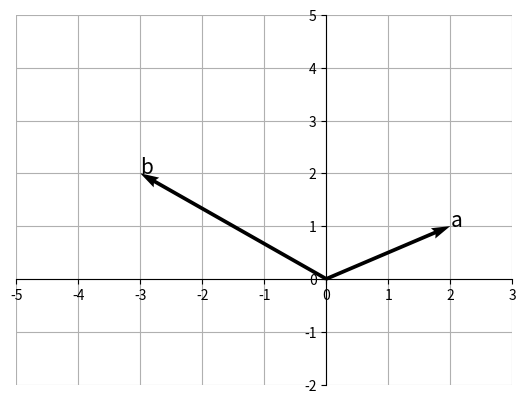

Python code for this plot:
# 랭크 : 행열을 구성하는 열벡터 중 선형 독립인 열벡터의 개수를 열랭크 라고 한다.
#        행열을 구성하는 행벡터 중 선형 독립인 행벡터의 개수를 행랭크 라고 한다.
import numpy as np
import matplotlib.pyplot as plt

A = np.array([[0, 1, 2], [1, 2, 1], [2, 7, 8]])
print(np.linalg.matrix_rank(A))

# 벡터 공간 : 같은 개수의 성분을 가진 벡터로구성도니 집합 V가 있을 때 다음 두 조건을 만족하면 벡터 집합 V를 벡터 공간 이라고 합니다.
# 벡터 u,v,w는 벡터 집합 V의 원소이며 a, b는 임의의 스칼라 입니다.

# 부분 공간 : 벡터 공간의 부분 집합인 W가 당므 3가지 만족하면 부분 공간 이라고 합니다.
# 1.영벡터가 부분 공간의 원소, 0 (= W
# 2.벡터 v1과 v2가 부분 공간 W의 원소라면 v1 + v2도 부분 공간 W의 원소입니다.
# 3.c를 실수 스ㅏㄹ라라고 할 때 부분 공간 W의 원소 v1에 ㅇ미의의 스칼라 c를 곱한 cv1도 부분 공간 W의 원소가 됩니다. 즉, 스칼라곱에 대해 닫혀 있습니다.

# 기저 벡터
a = np.array([2, 1])
b = np.array([-3, 2])

fig = plt.figure()
ax = fig.add_subplot(1, 1, 1)

ax.quiver(0, 0, a[0], a[1], angles='xy', scale_units='xy', scale=1)
ax.text(a[0], a[1], "a", size=15)

ax.quiver(0, 0, b[0], b[1], angles='xy', scale_units='xy', scale=1)
ax.text(b[0], b[1], "b", size=15)

ax.set_xticks(range(-5, 4))
ax.set_yticks(range(-2, 6))

ax.grid()
ax.set_axisbelow(True)
ax.set_aspect('auto', adjustable='box')

ax.spines['left'].set_position('zero')
ax.spines['bottom'].set_position('zero')
ax.spines['right'].set_color('none')
ax.spines['top'].set_color('none')

plt.show()